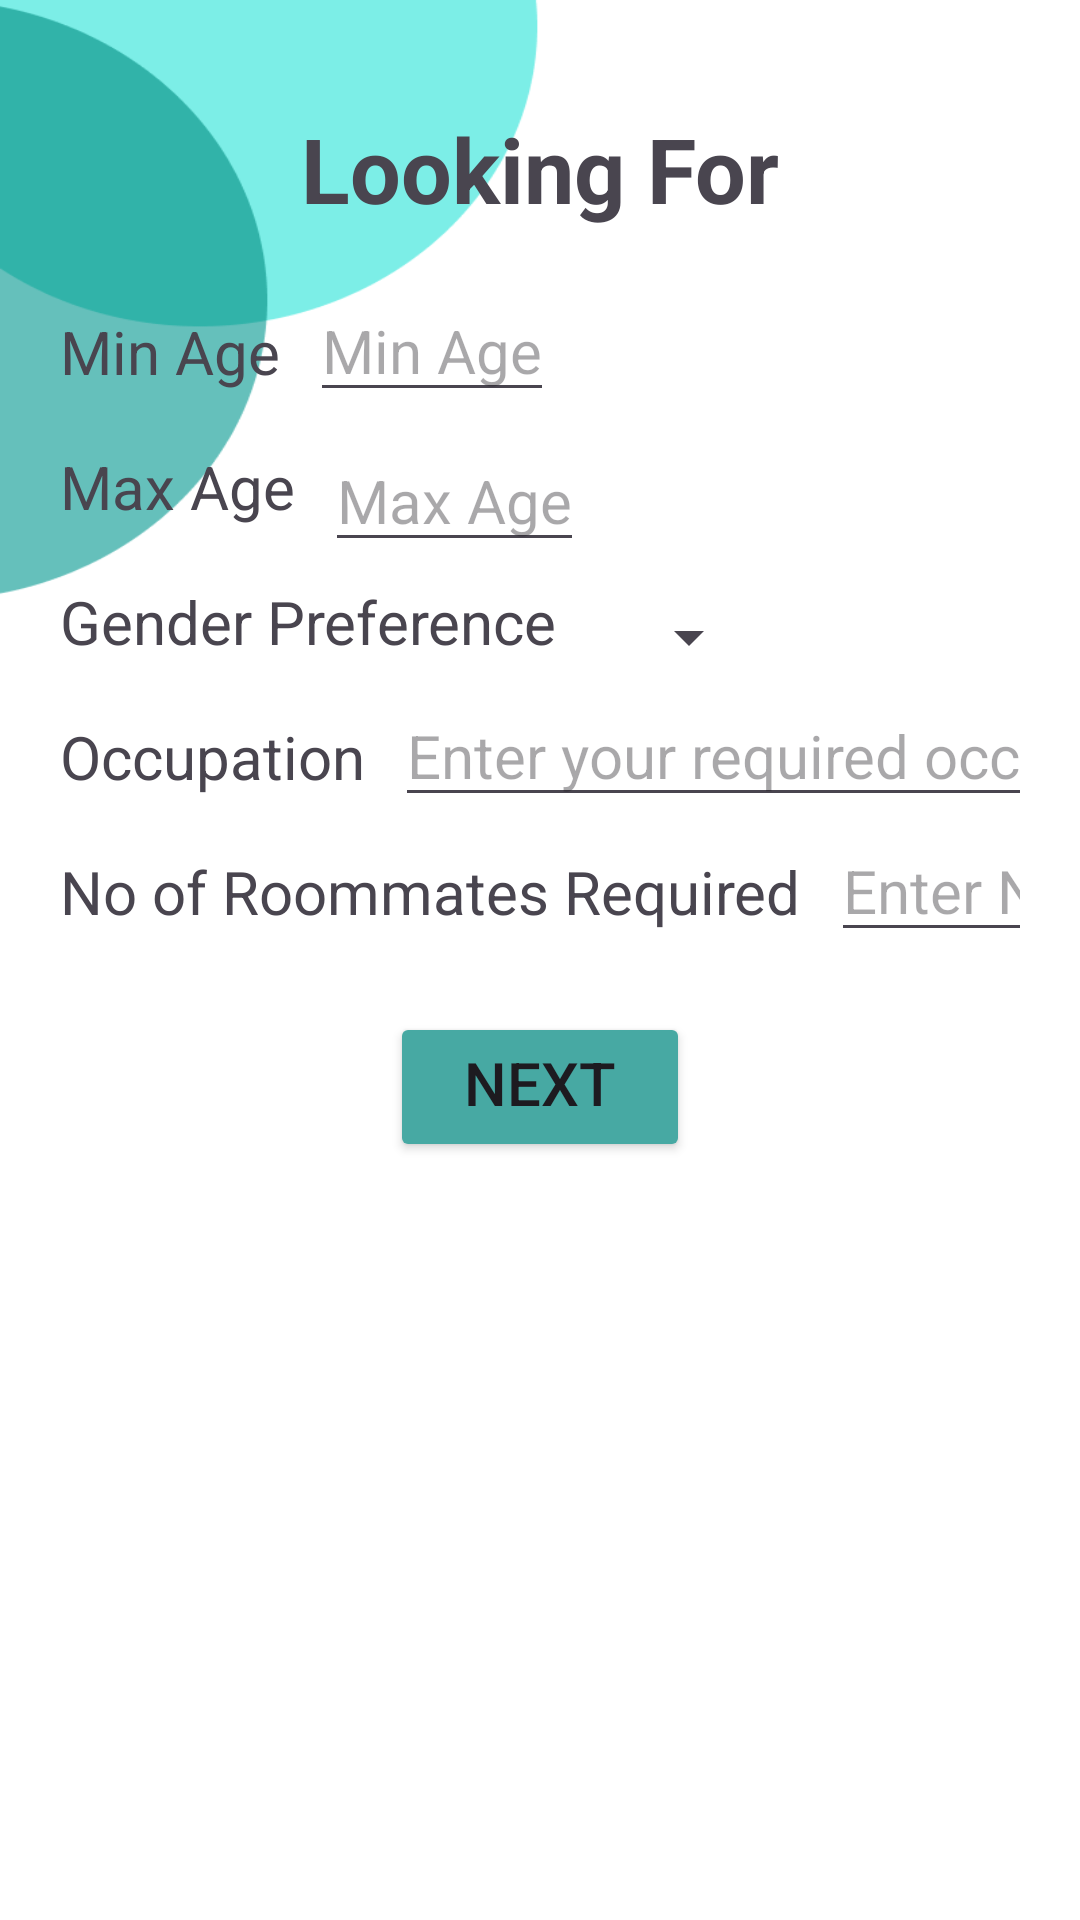

This screen was rendered from an Android layout file. Write that file and the resources it references.
<!-- AndroidManifest.xml: application theme Theme.FindRoomies -->
<!-- res/layout/room_looking_for_fragment.xml -->
<?xml version="1.0" encoding="utf-8"?>
<androidx.constraintlayout.widget.ConstraintLayout xmlns:android="http://schemas.android.com/apk/res/android"
    android:layout_width="match_parent"
    android:layout_height="match_parent"
    xmlns:app="http://schemas.android.com/apk/res-auto"
    xmlns:tools="http://schemas.android.com/tools"
    android:orientation="vertical"
    android:background="@drawable/background"
    android:padding="20dp">

    <TextView
        android:id="@+id/txtLookingFor"
        android:text="Looking For"
        android:textSize="30sp"
        android:padding="16dp"
        android:textStyle="bold"
        android:layout_width="match_parent"
        android:layout_height="wrap_content"
        android:gravity="center"
        android:layout_marginTop="5dp"
        tools:ignore="MissingConstraints">
    </TextView>

    <TextView
        android:id="@+id/listing_min_age"
        android:text="Min Age"
        android:textSize="20sp"
        android:layout_width="wrap_content"
        android:layout_height="40dp"
        app:layout_constraintTop_toBottomOf="@+id/txtLookingFor"
        app:layout_constraintLeft_toLeftOf="parent"
        android:gravity="center"
        android:layout_marginTop="5dp">
    </TextView>

    <EditText
        android:id="@+id/edt_min_age"
        android:layout_width="wrap_content"
        android:layout_height="40dp"
        android:layout_marginStart="10dp"
        android:hint="Min Age"
        android:textSize="20sp"
        app:layout_constraintLeft_toRightOf="@+id/listing_min_age"
        app:layout_constraintTop_toTopOf="@+id/listing_min_age">
    </EditText>

    <TextView
        android:id="@+id/listing_max_age"
        android:layout_width="wrap_content"
        android:layout_height="40dp"
        android:gravity="center"
        android:text="Max Age"
        android:textSize="20sp"
        android:layout_marginTop="5dp"
        app:layout_constraintTop_toBottomOf="@+id/listing_min_age"
        app:layout_constraintLeft_toLeftOf="parent">
    </TextView>

    <EditText
        android:id="@+id/edt_max_age"
        android:layout_width="wrap_content"
        android:layout_height="40dp"
        android:layout_marginStart="10dp"
        android:layout_marginTop="5dp"
        android:hint="Max Age"
        android:textSize="20sp"
        app:layout_constraintLeft_toRightOf="@+id/listing_max_age"
        app:layout_constraintTop_toTopOf="@+id/listing_max_age">
    </EditText>

    <TextView
        android:id="@+id/listing_gender_preference"
        android:text="Gender Preference"
        android:textSize="20sp"
        android:layout_width="wrap_content"
        android:layout_height="40dp"
        app:layout_constraintTop_toBottomOf="@+id/listing_max_age"
        app:layout_constraintLeft_toLeftOf="parent"
        android:gravity="center"
        android:layout_marginTop="5dp">
    </TextView>

    <TextView
        android:id="@+id/edt_gender_preference"
        android:layout_width="wrap_content"
        android:layout_height="40dp"
        android:layout_marginStart="10dp"
        android:layout_marginTop="5dp"
        android:textSize="20sp"
        app:layout_constraintLeft_toRightOf="@+id/listing_gender_preference"
        app:layout_constraintTop_toTopOf="@+id/listing_gender_preference">
    </TextView>

    <Spinner
        android:id="@+id/genderSpinner"
        android:layout_width="wrap_content"
        android:layout_height="30dp"
        android:layout_marginStart="10dp"
        android:layout_marginTop="5dp"
        app:layout_constraintLeft_toRightOf="@+id/edt_gender_preference"
        app:layout_constraintTop_toTopOf="@+id/edt_gender_preference"
        tools:ignore="MissingConstraints" />

    <TextView
        android:id="@+id/listing_occupation"
        android:text="Occupation"
        android:textSize="20sp"
        android:layout_width="wrap_content"
        android:layout_height="40dp"
        app:layout_constraintTop_toBottomOf="@+id/listing_gender_preference"
        app:layout_constraintLeft_toLeftOf="parent"
        android:gravity="center"
        android:layout_marginTop="5dp">
    </TextView>

    <EditText
        android:id="@+id/edt_occupation"
        android:layout_width="wrap_content"
        android:layout_height="40dp"
        android:layout_marginStart="10dp"
        android:hint="Enter your required occupation"
        android:textSize="20sp"
        app:layout_constraintLeft_toRightOf="@+id/listing_occupation"
        app:layout_constraintTop_toTopOf="@+id/listing_occupation">
    </EditText>

    <TextView
        android:id="@+id/listing_no_of_roommates_required"
        android:text="No of Roommates Required"
        android:textSize="20sp"
        android:layout_width="wrap_content"
        android:layout_height="40dp"
        app:layout_constraintTop_toBottomOf="@+id/listing_occupation"
        app:layout_constraintLeft_toLeftOf="parent"
        android:gravity="center"
        android:layout_marginTop="5dp">
    </TextView>

    <EditText
        android:id="@+id/edt_no_of_roommates_required"
        android:layout_width="wrap_content"
        android:layout_height="40dp"
        android:layout_marginStart="10dp"
        android:hint="Enter No of Roommates Required"
        android:textSize="20sp"
        app:layout_constraintLeft_toRightOf="@+id/listing_no_of_roommates_required"
        app:layout_constraintTop_toTopOf="@+id/listing_no_of_roommates_required">
    </EditText>

    <Button
        android:id="@+id/btnNext"
        android:layout_width="100dp"
        android:layout_height="50dp"
        android:backgroundTint="#47A9A3"
        android:gravity="center_horizontal"
        android:text="Next"
        android:textSize="20sp"
        android:layout_marginTop="20dp"
        app:layout_constraintLeft_toLeftOf="parent"
        app:layout_constraintRight_toRightOf="parent"
        app:layout_constraintTop_toBottomOf="@+id/edt_no_of_roommates_required"
        tools:ignore="MissingConstraints" />

</androidx.constraintlayout.widget.ConstraintLayout>
<!-- resources referenced by this layout -->
<resources>
  <!-- drawable background: png bitmap (drawable, 12327 bytes) -->
  <style name="Theme.FindRoomies" parent="Base.Theme.FindRoomies" />
  <style name="Base.Theme.FindRoomies" parent="Theme.Material3.DayNight">
          
          
      </style>
</resources>
